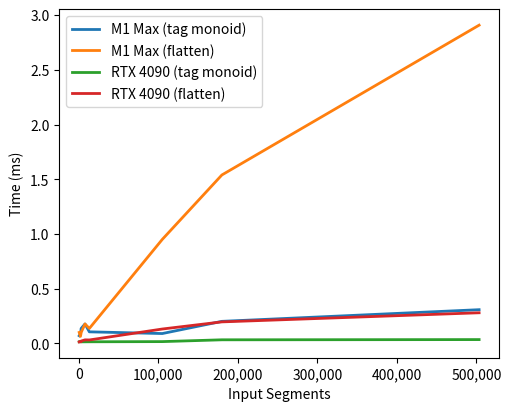

Reproduce this figure in Python.
#!/usr/bin/python3
# Copyright 2024 the Vello Authors
# SPDX-License-Identifier: Apache-2.0

import matplotlib.pyplot as plt
import matplotlib
import matplotlib.ticker as tkr
import numpy as np

xlabels = ['spiral', 'lorenz', 'spirograph', 'blender', 'roads', 'waves', 'mmark-35k', 'mmark-60k', 'longpathdash']
segments = np.array([561, 2111, 2783, 2971, 7842, 13308, 105022, 179929, 503304])
mali_ip = np.array([635.59, 545.17, 588.20, 603.49, 593.95, 556.22, 2270, 4100, 5230])
mali_flatten = np.array([313.15, 342.61, 335.75, 375.86, 736.16, 1250, 7480, 13080, 8120])
m1_ip = np.array([69.47, 86.11, 120.83, 135.72, 177.21, 105.26, 89.63, 201.19, 307.82])
m1_flatten = np.array([99.74, 63.77, 87.28, 99.03, 177.21, 136.48, 950.78, 1540, 2910])
rtx4090_ip = np.array([13.95, 13.78, 13.94, 13.92, 13.96, 14.30, 15.91, 32.42, 34.41])
rtx4090_flatten = np.array([13.35, 18.38, 13.64, 20.89, 31.72, 30.97, 131.03, 196.31, 279.69])


fig = plt.figure(figsize=(5, 4), layout='constrained')
ax = fig.add_subplot()
#plt.plot(segments, mali_ip, label='Mali-G78 (tag monoid)')
#plt.plot(segments, mali_flatten, label='Mali-G78 (flatten)')
ax.plot(segments, m1_ip, label='M1 Max (tag monoid)', linewidth=2)
ax.plot(segments, m1_flatten, label='M1 Max (flatten)', linewidth=2)
ax.plot(segments, rtx4090_ip, label='RTX 4090 (tag monoid)', linewidth=2)
ax.plot(segments, rtx4090_flatten, label='RTX 4090 (flatten)', linewidth=2)
plt.xlabel('Input Segments')
plt.legend()

def msfmt(x, pos):
    s = f'{x/1000:,.2f}'
    return s

xfmt = tkr.FuncFormatter(lambda x, p: format(int(x), ','))
yfmt = tkr.FuncFormatter(lambda x, p: f'{x/1000:,.1f}')
ax.xaxis.set_major_formatter(xfmt)

log_scale = False
if log_scale:
    plt.yscale('log')
    plt.yticks([1, 100, 500, 1000, 1500, 3000], ['1', '100', '500', '1000', '1500', '3000'])
    plt.ylabel('Time ($\\mu$s)')
else:
    ax.yaxis.set_major_formatter(yfmt)
    plt.ylabel('Time (ms)')

plt.savefig('tag_monoid_gpu_timings.eps')
plt.show()
